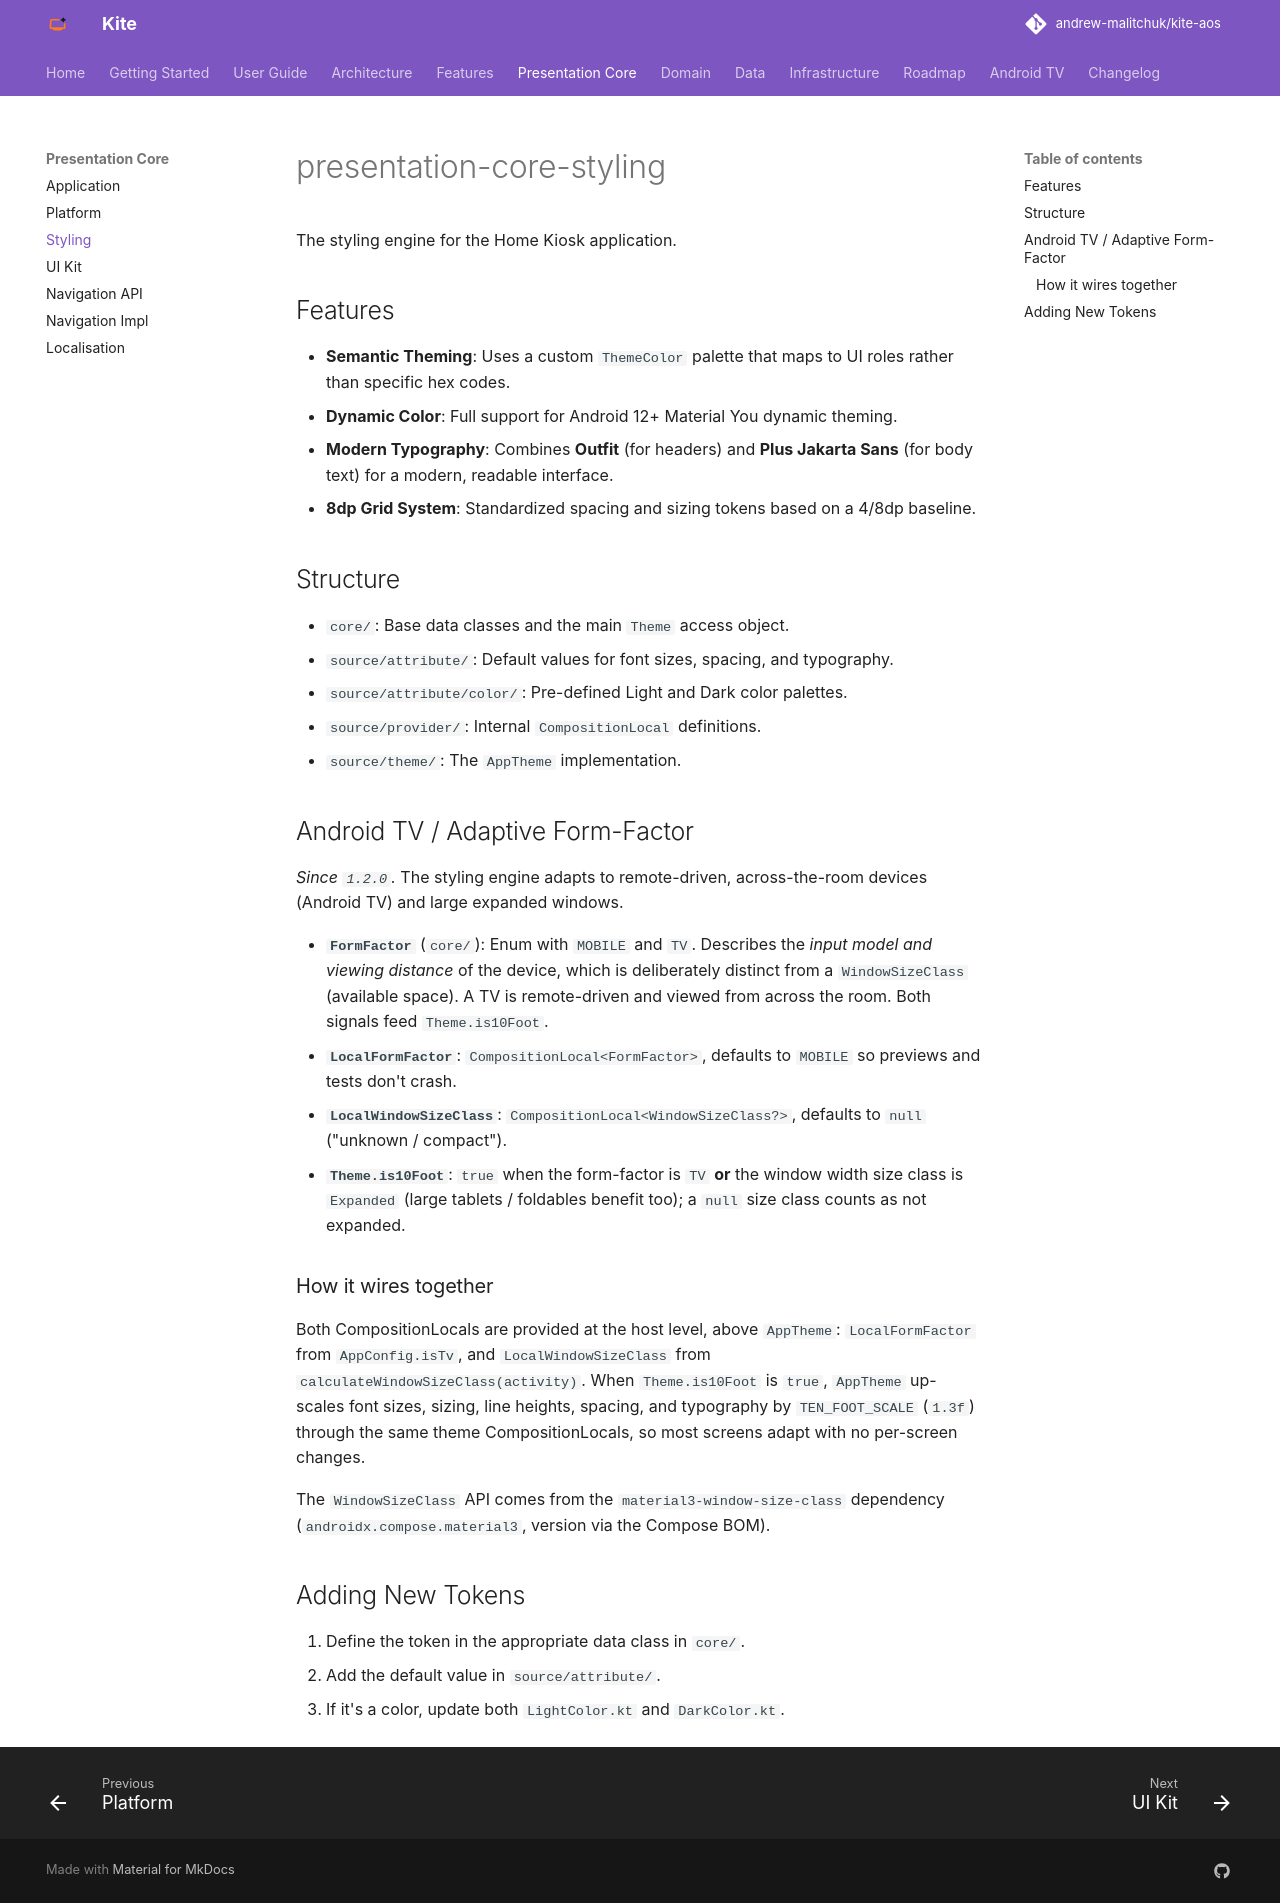

repository: andrew-malitchuk/kite-aos · page: modules/presentation-core-styling/index.html · generator: mkdocs

# presentation-core-styling

The styling engine for the Home Kiosk application.

## Features
- **Semantic Theming**: Uses a custom `ThemeColor` palette that maps to UI roles rather than specific hex codes.
- **Dynamic Color**: Full support for Android 12+ Material You dynamic theming.
- **Modern Typography**: Combines **Outfit** (for headers) and **Plus Jakarta Sans** (for body text) for a modern, readable interface.
- **8dp Grid System**: Standardized spacing and sizing tokens based on a 4/8dp baseline.
- **Adaptive Form-Factor** _(since 1.2.0)_: Detects Android TV / large-screen ("10-foot") contexts and up-scales tokens so screens adapt automatically.

## Structure
- `core/`: Base data classes and the main `Theme` access object.
- `source/attribute/`: Default values for font sizes, spacing, and typography.
- `source/attribute/color/`: Pre-defined Light and Dark color palettes.
- `source/provider/`: Internal `CompositionLocal` definitions.
- `source/theme/`: The `AppTheme` implementation.

## Android TV / Adaptive Form-Factor

_Since 1.2.0._ The engine adapts to remote-driven, across-the-room devices and large expanded windows.

- **`FormFactor`** (`MOBILE` / `TV`): describes the *input model and viewing distance* (a TV is remote-driven, viewed from across the room) — distinct from `WindowSizeClass`, which is about available space. Both feed `Theme.is10Foot`.
- **`LocalFormFactor`**: `CompositionLocal<FormFactor>`, defaults to `MOBILE` (keeps previews/tests safe).
- **`LocalWindowSizeClass`**: `CompositionLocal<WindowSizeClass?>`, defaults to `null` ("unknown / compact").
- **`Theme.is10Foot`**: `true` when the form-factor is `TV` **or** the window width is `Expanded`.

Both locals are provided at the host level (above `AppTheme`): `LocalFormFactor` from `AppConfig.isTv`, `LocalWindowSizeClass` from `calculateWindowSizeClass(activity)`. When `is10Foot` is `true`, `AppTheme` up-scales spacing, sizing, line heights, font sizes, and typography by `TEN_FOOT_SCALE` (`1.3f`), so most screens adapt with no changes. `WindowSizeClass` comes from the `material3-window-size-class` dependency (version via the Compose BOM).

## Adding New Tokens
1. Define the token in the appropriate data class in `core/`.
2. Add the default value in `source/attribute/`.
3. If it's a color, update both `LightColor.kt` and `DarkColor.kt`.
